Dataset: Dataset (GitHub, nyza-cabillo/Thesis). Classes: black pod rot, healthy, pod borer.

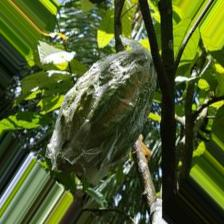
Label: pod borer

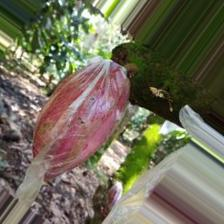
Label: healthy

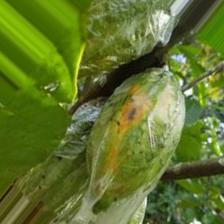
Label: pod borer

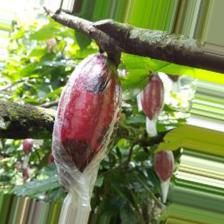
Label: black pod rot

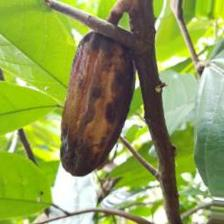
Label: black pod rot

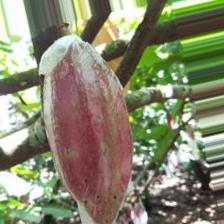
Label: healthy
